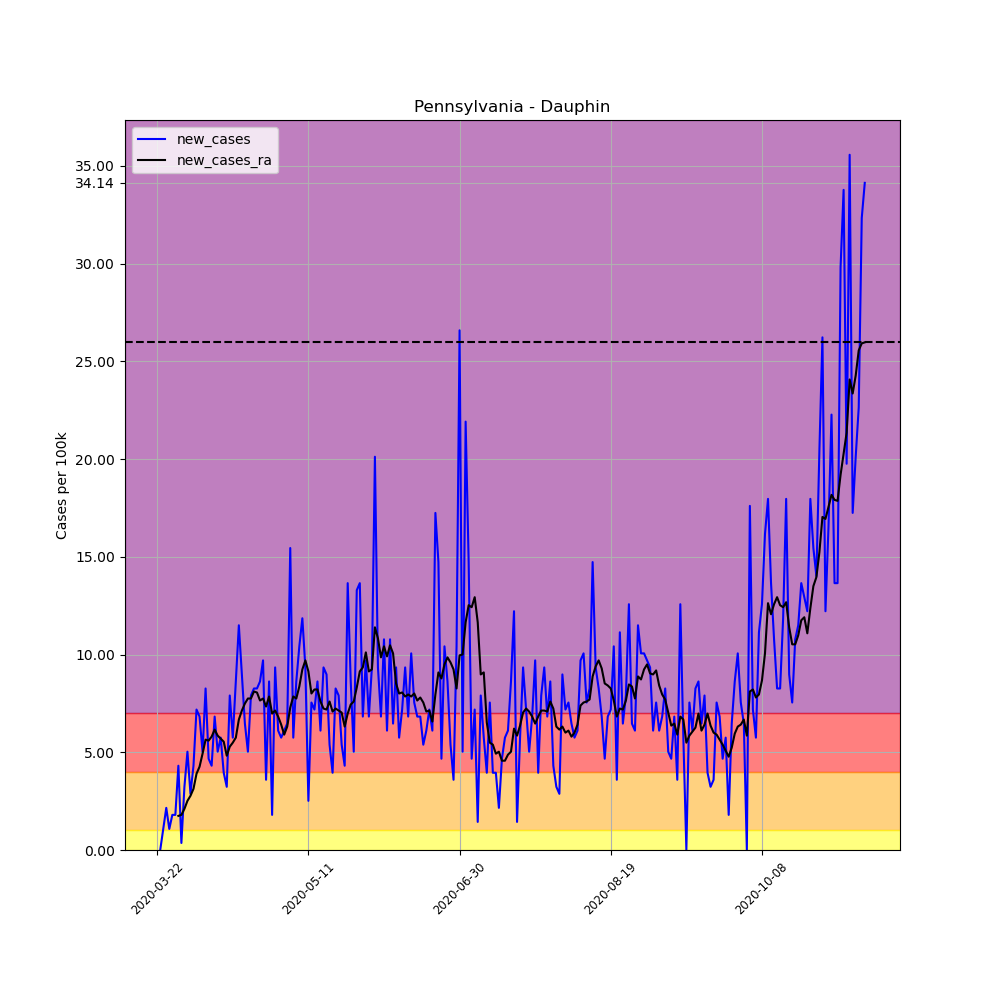

Values plotted in this chart, from the file beside it:
, date, county, state, fips, cases, deaths, COUNTY, STNAME, CTYNAME, POPESTIMATE2019, per_100k, per_100k_ra, new_cases, new_cases_ra
264321, 2020-03-22, Dauphin, Pennsylvania, 42043, 1, 0, 43, Pennsylvania, Dauphin, 278299, 0.3593, , , 
264322, 2020-03-23, Dauphin, Pennsylvania, 42043, 1, 0, 43, Pennsylvania, Dauphin, 278299, 0.3593, , 0.0, 
264323, 2020-03-24, Dauphin, Pennsylvania, 42043, 4, 0, 43, Pennsylvania, Dauphin, 278299, 1.437, , 1.078, 
264324, 2020-03-25, Dauphin, Pennsylvania, 42043, 10, 0, 43, Pennsylvania, Dauphin, 278299, 3.593, , 2.156, 
264325, 2020-03-26, Dauphin, Pennsylvania, 42043, 13, 0, 43, Pennsylvania, Dauphin, 278299, 4.671, , 1.078, 
264326, 2020-03-27, Dauphin, Pennsylvania, 42043, 18, 0, 43, Pennsylvania, Dauphin, 278299, 6.468, , 1.797, 
264327, 2020-03-28, Dauphin, Pennsylvania, 42043, 23, 0, 43, Pennsylvania, Dauphin, 278299, 8.264, 3.593, 1.797, 
264328, 2020-03-29, Dauphin, Pennsylvania, 42043, 35, 0, 43, Pennsylvania, Dauphin, 278299, 12.58, 5.339, 4.312, 1.745
264329, 2020-03-30, Dauphin, Pennsylvania, 42043, 36, 0, 43, Pennsylvania, Dauphin, 278299, 12.94, 7.135, 0.3593, 1.797
264330, 2020-03-31, Dauphin, Pennsylvania, 42043, 45, 1, 43, Pennsylvania, Dauphin, 278299, 16.17, 9.24, 3.234, 2.105
264331, 2020-04-01, Dauphin, Pennsylvania, 42043, 59, 1, 43, Pennsylvania, Dauphin, 278299, 21.2, 11.76, 5.031, 2.515
264332, 2020-04-02, Dauphin, Pennsylvania, 42043, 67, 1, 43, Pennsylvania, Dauphin, 278299, 24.07, 14.53, 2.875, 2.772
264333, 2020-04-03, Dauphin, Pennsylvania, 42043, 79, 1, 43, Pennsylvania, Dauphin, 278299, 28.39, 17.66, 4.312, 3.131
264334, 2020-04-04, Dauphin, Pennsylvania, 42043, 99, 1, 43, Pennsylvania, Dauphin, 278299, 35.57, 21.56, 7.187, 3.901
264335, 2020-04-05, Dauphin, Pennsylvania, 42043, 118, 1, 43, Pennsylvania, Dauphin, 278299, 42.4, 25.82, 6.827, 4.261
264336, 2020-04-06, Dauphin, Pennsylvania, 42043, 132, 1, 43, Pennsylvania, Dauphin, 278299, 47.43, 30.75, 5.031, 4.928
264337, 2020-04-07, Dauphin, Pennsylvania, 42043, 155, 1, 43, Pennsylvania, Dauphin, 278299, 55.7, 36.39, 8.264, 5.647
264338, 2020-04-08, Dauphin, Pennsylvania, 42043, 168, 2, 43, Pennsylvania, Dauphin, 278299, 60.37, 41.99, 4.671, 5.595
264339, 2020-04-09, Dauphin, Pennsylvania, 42043, 180, 2, 43, Pennsylvania, Dauphin, 278299, 64.68, 47.79, 4.312, 5.801
264340, 2020-04-10, Dauphin, Pennsylvania, 42043, 199, 2, 43, Pennsylvania, Dauphin, 278299, 71.51, 53.95, 6.827, 6.16
264341, 2020-04-11, Dauphin, Pennsylvania, 42043, 213, 3, 43, Pennsylvania, Dauphin, 278299, 76.54, 59.8, 5.031, 5.852
264342, 2020-04-12, Dauphin, Pennsylvania, 42043, 229, 4, 43, Pennsylvania, Dauphin, 278299, 82.29, 65.5, 5.749, 5.698
264343, 2020-04-13, Dauphin, Pennsylvania, 42043, 240, 4, 43, Pennsylvania, Dauphin, 278299, 86.24, 71.04, 3.953, 5.544
264344, 2020-04-14, Dauphin, Pennsylvania, 42043, 249, 5, 43, Pennsylvania, Dauphin, 278299, 89.47, 75.87, 3.234, 4.825
264345, 2020-04-15, Dauphin, Pennsylvania, 42043, 271, 5, 43, Pennsylvania, Dauphin, 278299, 97.38, 81.16, 7.905, 5.287
264346, 2020-04-16, Dauphin, Pennsylvania, 42043, 287, 7, 43, Pennsylvania, Dauphin, 278299, 103.1, 86.65, 5.749, 5.493
264347, 2020-04-17, Dauphin, Pennsylvania, 42043, 311, 7, 43, Pennsylvania, Dauphin, 278299, 111.8, 92.4, 8.624, 5.749
264348, 2020-04-18, Dauphin, Pennsylvania, 42043, 343, 9, 43, Pennsylvania, Dauphin, 278299, 123.2, 99.07, 11.5, 6.673
264349, 2020-04-19, Dauphin, Pennsylvania, 42043, 368, 9, 43, Pennsylvania, Dauphin, 278299, 132.2, 106.2, 8.983, 7.135
264350, 2020-04-20, Dauphin, Pennsylvania, 42043, 386, 9, 43, Pennsylvania, Dauphin, 278299, 138.7, 113.7, 6.468, 7.495
264351, 2020-04-21, Dauphin, Pennsylvania, 42043, 400, 11, 43, Pennsylvania, Dauphin, 278299, 143.7, 121.5, 5.031, 7.751
264352, 2020-04-22, Dauphin, Pennsylvania, 42043, 422, 13, 43, Pennsylvania, Dauphin, 278299, 151.6, 129.2, 7.905, 7.751
264353, 2020-04-23, Dauphin, Pennsylvania, 42043, 445, 16, 43, Pennsylvania, Dauphin, 278299, 159.9, 137.3, 8.264, 8.11
264354, 2020-04-24, Dauphin, Pennsylvania, 42043, 468, 19, 43, Pennsylvania, Dauphin, 278299, 168.2, 145.4, 8.264, 8.059
264355, 2020-04-25, Dauphin, Pennsylvania, 42043, 492, 18, 43, Pennsylvania, Dauphin, 278299, 176.8, 153, 8.624, 7.649
264356, 2020-04-26, Dauphin, Pennsylvania, 42043, 519, 18, 43, Pennsylvania, Dauphin, 278299, 186.5, 160.8, 9.702, 7.751
264357, 2020-04-27, Dauphin, Pennsylvania, 42043, 529, 21, 43, Pennsylvania, Dauphin, 278299, 190.1, 168.1, 3.593, 7.341
264358, 2020-04-28, Dauphin, Pennsylvania, 42043, 553, 20, 43, Pennsylvania, Dauphin, 278299, 198.7, 176, 8.624, 7.854
264359, 2020-04-29, Dauphin, Pennsylvania, 42043, 558, 21, 43, Pennsylvania, Dauphin, 278299, 200.5, 182.9, 1.797, 6.981
264360, 2020-04-30, Dauphin, Pennsylvania, 42043, 584, 25, 43, Pennsylvania, Dauphin, 278299, 209.8, 190.1, 9.342, 7.135
264361, 2020-05-01, Dauphin, Pennsylvania, 42043, 601, 25, 43, Pennsylvania, Dauphin, 278299, 216, 196.9, 6.109, 6.827
264362, 2020-05-02, Dauphin, Pennsylvania, 42043, 617, 25, 43, Pennsylvania, Dauphin, 278299, 221.7, 203.3, 5.749, 6.417
264363, 2020-05-03, Dauphin, Pennsylvania, 42043, 634, 28, 43, Pennsylvania, Dauphin, 278299, 227.8, 209.2, 6.109, 5.903
264364, 2020-05-04, Dauphin, Pennsylvania, 42043, 652, 28, 43, Pennsylvania, Dauphin, 278299, 234.3, 215.5, 6.468, 6.314
264365, 2020-05-05, Dauphin, Pennsylvania, 42043, 695, 29, 43, Pennsylvania, Dauphin, 278299, 249.7, 222.8, 15.45, 7.289
264366, 2020-05-06, Dauphin, Pennsylvania, 42043, 711, 29, 43, Pennsylvania, Dauphin, 278299, 255.5, 230.7, 5.749, 7.854
264367, 2020-05-07, Dauphin, Pennsylvania, 42043, 735, 33, 43, Pennsylvania, Dauphin, 278299, 264.1, 238.4, 8.624, 7.751
264368, 2020-05-08, Dauphin, Pennsylvania, 42043, 764, 37, 43, Pennsylvania, Dauphin, 278299, 274.5, 246.8, 10.42, 8.367
264369, 2020-05-09, Dauphin, Pennsylvania, 42043, 797, 36, 43, Pennsylvania, Dauphin, 278299, 286.4, 256, 11.86, 9.24
264370, 2020-05-10, Dauphin, Pennsylvania, 42043, 823, 36, 43, Pennsylvania, Dauphin, 278299, 295.7, 265.7, 9.342, 9.702
264371, 2020-05-11, Dauphin, Pennsylvania, 42043, 830, 36, 43, Pennsylvania, Dauphin, 278299, 298.2, 274.9, 2.515, 9.137
264372, 2020-05-12, Dauphin, Pennsylvania, 42043, 851, 38, 43, Pennsylvania, Dauphin, 278299, 305.8, 282.9, 7.546, 8.008
264373, 2020-05-13, Dauphin, Pennsylvania, 42043, 871, 39, 43, Pennsylvania, Dauphin, 278299, 313, 291.1, 7.187, 8.213
264374, 2020-05-14, Dauphin, Pennsylvania, 42043, 895, 40, 43, Pennsylvania, Dauphin, 278299, 321.6, 299.3, 8.624, 8.213
264375, 2020-05-15, Dauphin, Pennsylvania, 42043, 912, 41, 43, Pennsylvania, Dauphin, 278299, 327.7, 306.9, 6.109, 7.597
264376, 2020-05-16, Dauphin, Pennsylvania, 42043, 938, 39, 43, Pennsylvania, Dauphin, 278299, 337, 314.2, 9.342, 7.238
264377, 2020-05-17, Dauphin, Pennsylvania, 42043, 963, 39, 43, Pennsylvania, Dauphin, 278299, 346, 321.3, 8.983, 7.187
264378, 2020-05-18, Dauphin, Pennsylvania, 42043, 978, 50, 43, Pennsylvania, Dauphin, 278299, 351.4, 328.9, 5.39, 7.597
264379, 2020-05-19, Dauphin, Pennsylvania, 42043, 989, 50, 43, Pennsylvania, Dauphin, 278299, 355.4, 336, 3.953, 7.084
264380, 2020-05-20, Dauphin, Pennsylvania, 42043, 1012, 51, 43, Pennsylvania, Dauphin, 278299, 363.6, 343.3, 8.264, 7.238
... 175 more rows
